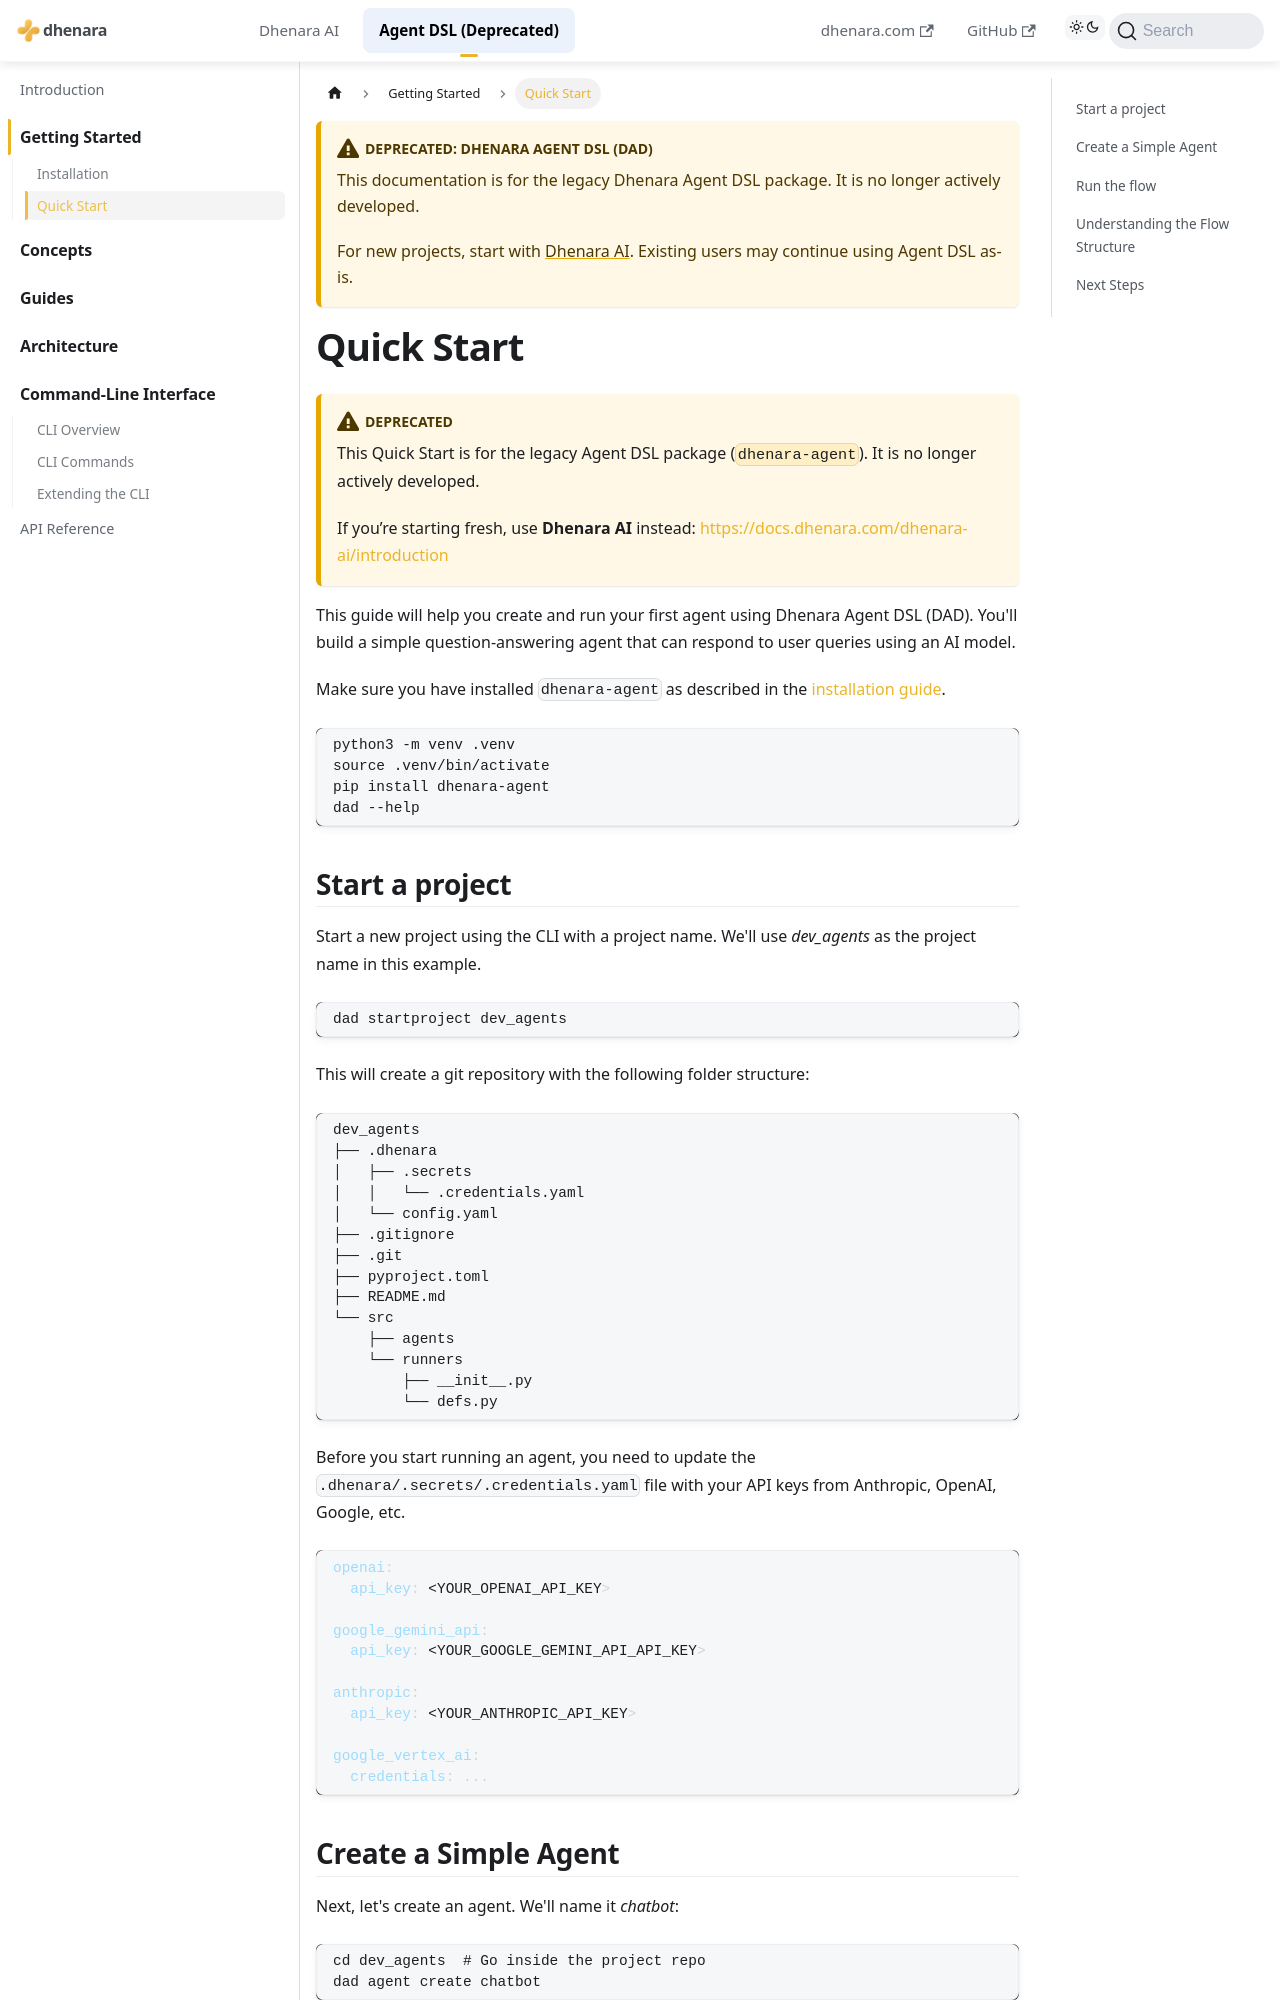

repository: dhenara/dhenara-docs · page: dhenara-agent/getting-started/quick-start.html · generator: docusaurus

---
sidebar_position: 2
---

# Quick Start

:::caution Deprecated

This Quick Start is for the legacy Agent DSL package (`dhenara-agent`). It is no longer actively developed.

If you’re starting fresh, use **Dhenara AI** instead: https://docs.dhenara.com/dhenara-ai/introduction

:::

This guide will help you create and run your first agent using Dhenara Agent DSL (DAD). You'll build a simple
question-answering agent that can respond to user queries using an AI model.

Make sure you have installed `dhenara-agent` as described in the
[installation guide](/dhenara-agent/getting-started/installation.md).

```bash
python3 -m venv .venv
source .venv/bin/activate
pip install dhenara-agent
dad --help
```

## Start a project

Start a new project using the CLI with a project name. We'll use _dev_agents_ as the project name in this example.

```bash
dad startproject dev_agents
```

This will create a git repository with the following folder structure:

```plaintext
dev_agents
├── .dhenara
│   ├── .secrets
│   │   └── .credentials.yaml
│   └── config.yaml
├── .gitignore
├── .git
├── pyproject.toml
├── README.md
└── src
    ├── agents
    └── runners
        ├── __init__.py
        └── defs.py
```

Before you start running an agent, you need to update the `.dhenara/.secrets/.credentials.yaml` file with your API keys
from Anthropic, OpenAI, Google, etc.

```yaml
openai:
  api_key: <YOUR_OPENAI_API_KEY>

google_gemini_api:
  api_key: <YOUR_GOOGLE_GEMINI_API_API_KEY>

anthropic:
  api_key: <YOUR_ANTHROPIC_API_KEY>

google_vertex_ai:
  credentials: ...
```
